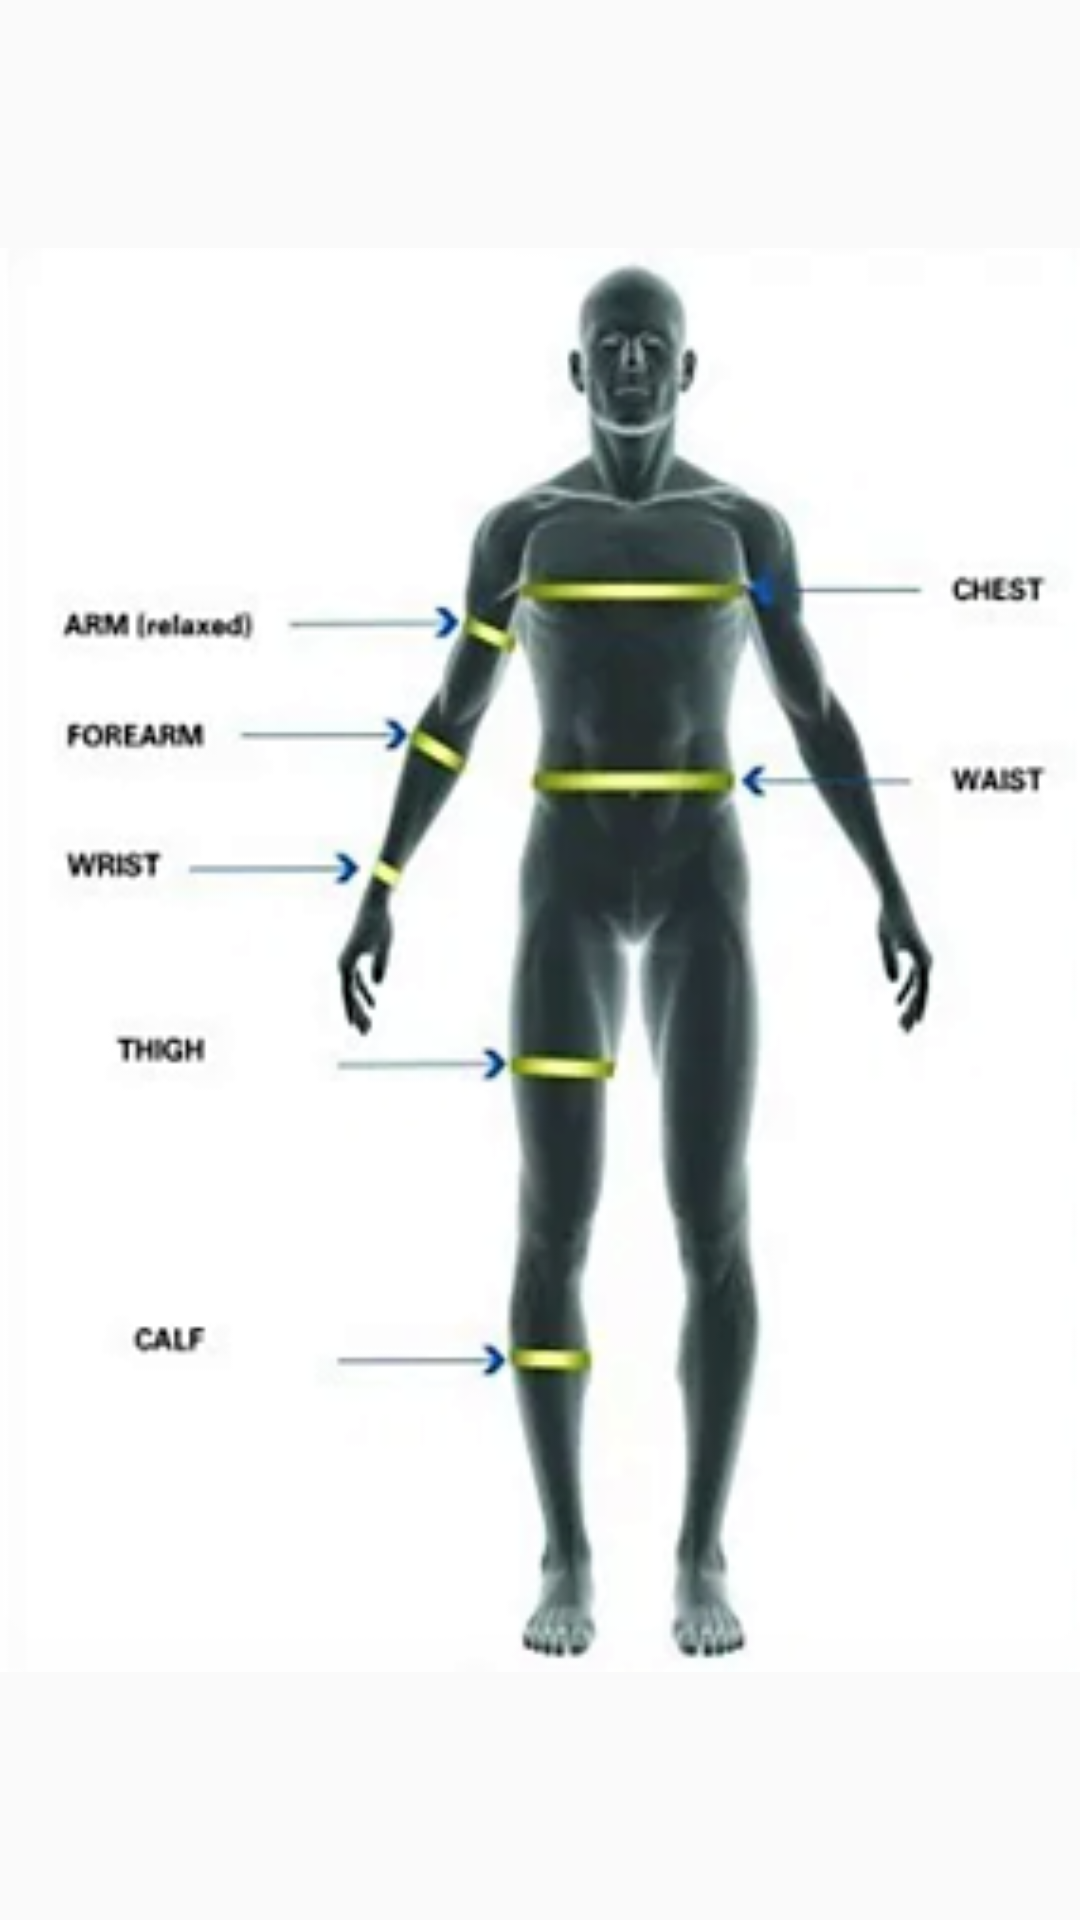

Write the Android layout XML for this screen, with the resource values it uses.
<!-- AndroidManifest.xml: application theme AppTheme -->
<!-- res/layout/popimages.xml -->
<RelativeLayout xmlns:android="http://schemas.android.com/apk/res/android"
    android:layout_width="match_parent"
    android:layout_height="match_parent"
    xmlns:app="http://schemas.android.com/apk/res-auto">

    <ImageView
        android:id="@+id/imgview1"
        android:layout_width="match_parent"
        android:layout_height="match_parent"
        android:src="@drawable/musclefrontimg2"
        android:layout_centerHorizontal="true"
        android:layout_centerVertical="true"
        />

</RelativeLayout>
<!-- resources referenced by this layout -->
<resources>
  <!-- drawable musclefrontimg2: png bitmap (drawable, 69816 bytes) -->
  <style name="AppTheme" parent="Theme.AppCompat.Light.NoActionBar">
          
          <item name="colorPrimary">@color/colorPrimary</item>
          <item name="colorPrimaryDark">@color/colorPrimaryDark</item>
          <item name="colorAccent">@color/colorAccent</item>
  
      </style>
  <color name="colorPrimary">#6200EE</color>
  <color name="colorPrimaryDark">#3700B3</color>
  <color name="colorAccent">#3F51B5</color>
</resources>
